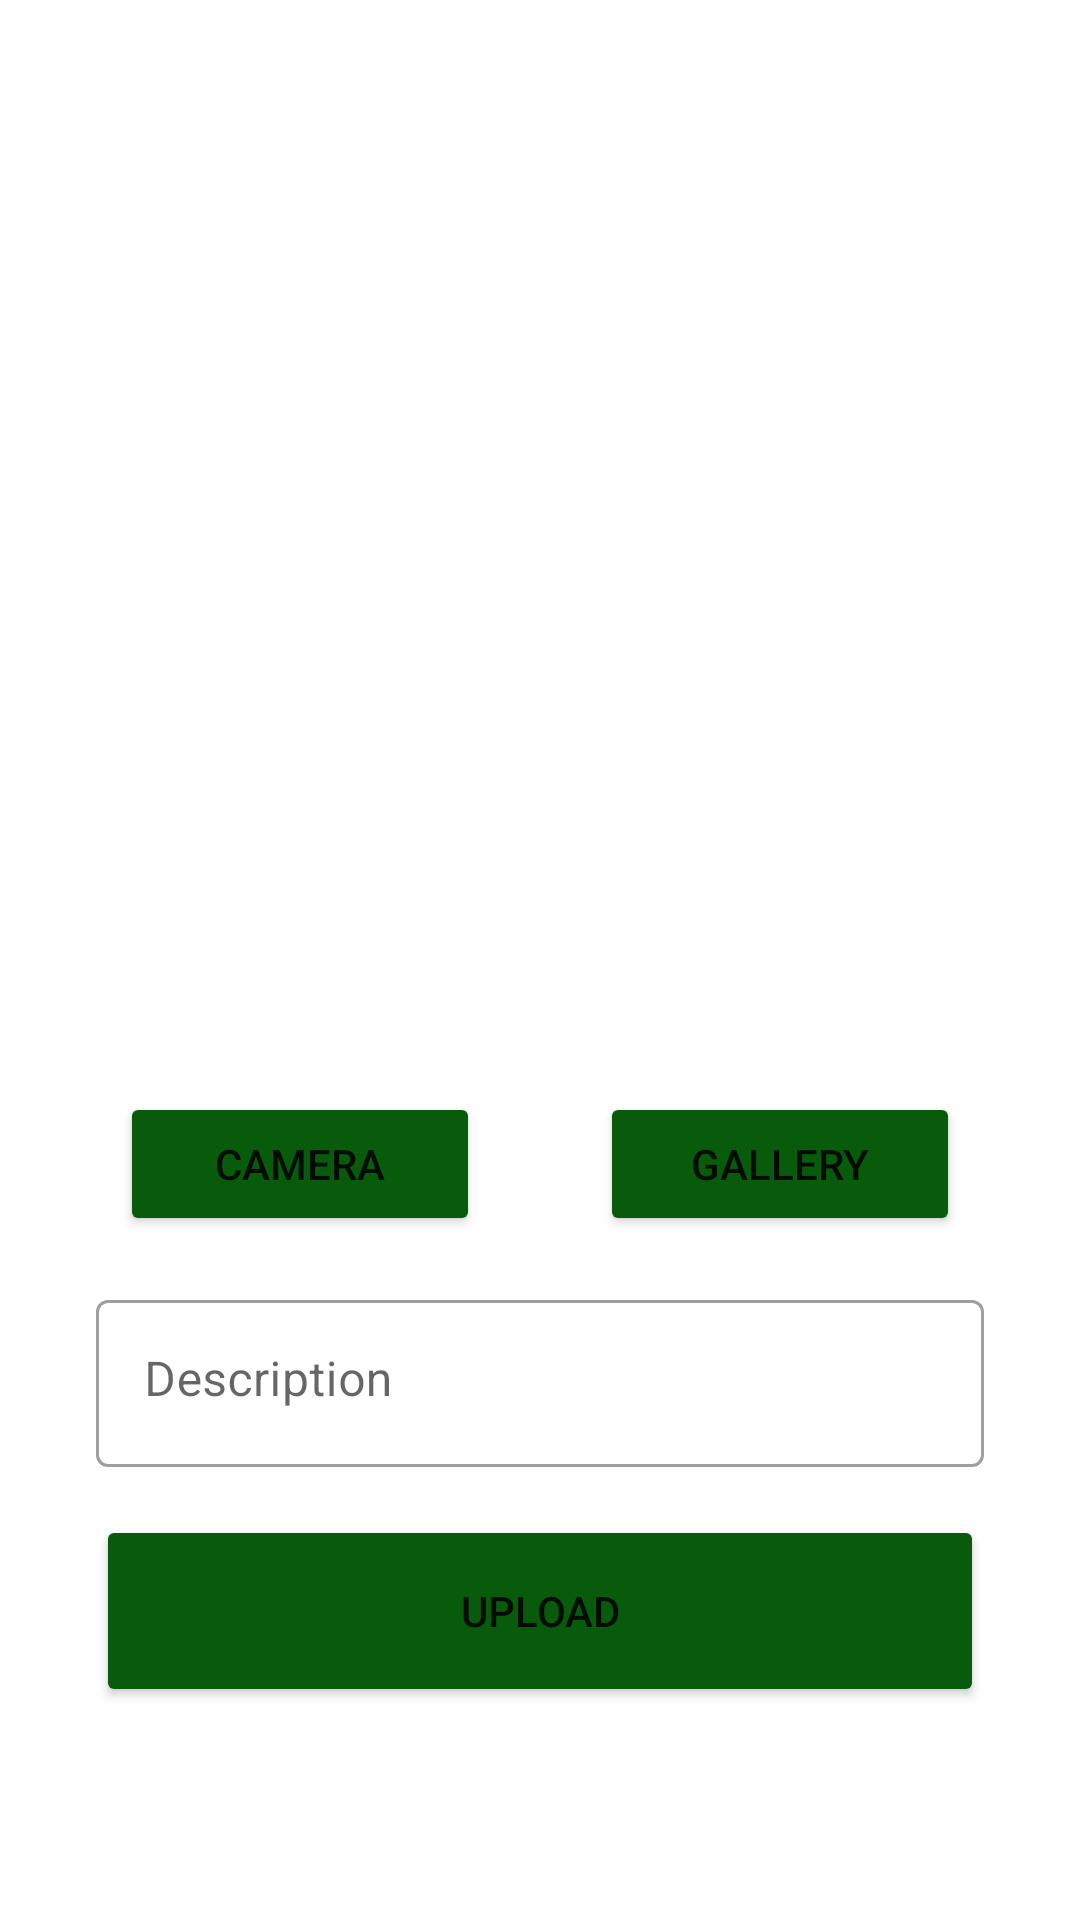

Write the Android layout XML for this screen, with the resource values it uses.
<!-- AndroidManifest.xml: application theme Theme.MyStoryAppNeww -->
<!-- res/layout/activity_new_story.xml -->
<?xml version="1.0" encoding="utf-8"?>
<androidx.constraintlayout.widget.ConstraintLayout xmlns:android="http://schemas.android.com/apk/res/android"
    xmlns:app="http://schemas.android.com/apk/res-auto"
    xmlns:tools="http://schemas.android.com/tools"
    android:layout_width="match_parent"
    android:layout_height="match_parent"
    tools:context=".newstory.NewStoryActivity">

    <ImageView
        android:id="@+id/previewImageView"
        android:layout_width="0dp"
        android:layout_height="300dp"
        android:layout_marginStart="32dp"
        android:layout_marginTop="32dp"
        android:layout_marginEnd="32dp"
        app:layout_constraintEnd_toEndOf="parent"
        app:layout_constraintStart_toStartOf="parent"
        app:layout_constraintTop_toTopOf="parent"
        app:srcCompat="@drawable/ic_image" />

    <Button
        android:id="@+id/cameraButton"
        android:layout_width="120dp"
        android:layout_height="wrap_content"
        android:layout_marginStart="32dp"
        android:layout_marginTop="32dp"
        android:layout_marginBottom="16dp"
        android:backgroundTint="@color/dark_green"
        android:text="@string/camera"
        app:layout_constraintBottom_toTopOf="@+id/descEditTextLayout"
        app:layout_constraintEnd_toStartOf="@+id/galleryButton"
        app:layout_constraintStart_toStartOf="parent"
        app:layout_constraintTop_toBottomOf="@id/previewImageView" />

    <Button
        android:id="@+id/galleryButton"
        android:layout_width="120dp"
        android:layout_height="wrap_content"
        android:layout_marginStart="32dp"
        android:layout_marginTop="32dp"
        android:layout_marginEnd="32dp"
        android:layout_marginBottom="16dp"
        android:backgroundTint="@color/dark_green"
        android:text="@string/gallery"
        app:layout_constraintBottom_toTopOf="@+id/descEditTextLayout"
        app:layout_constraintEnd_toEndOf="parent"
        app:layout_constraintStart_toEndOf="@id/cameraButton"
        app:layout_constraintTop_toBottomOf="@id/previewImageView" />

    <com.google.android.material.textfield.TextInputLayout
        android:id="@+id/descEditTextLayout"
        style="@style/Widget.MaterialComponents.TextInputLayout.OutlinedBox"
        android:layout_width="match_parent"
        android:layout_height="wrap_content"
        android:layout_marginStart="32dp"
        android:layout_marginEnd="32dp"
        app:layout_constraintBottom_toTopOf="@+id/button_add"
        app:layout_constraintEnd_toEndOf="parent"
        app:layout_constraintStart_toStartOf="parent">

        <com.google.android.material.textfield.TextInputEditText
            android:id="@+id/ed_add_description"
            android:layout_width="match_parent"
            android:layout_height="match_parent"
            android:gravity="top"
            android:hint="@string/description"
            android:inputType="textMultiLine" />
    </com.google.android.material.textfield.TextInputLayout>

    <Button
        android:id="@+id/button_add"
        android:layout_width="0dp"
        android:layout_height="64dp"
        android:layout_marginStart="32dp"
        android:layout_marginTop="16dp"
        android:layout_marginEnd="32dp"
        android:layout_marginBottom="50dp"
        android:backgroundTint="@color/dark_green"
        android:text="@string/upload"
        app:layout_constraintEnd_toEndOf="parent"
        app:layout_constraintStart_toStartOf="parent"
        app:layout_constraintTop_toBottomOf="@id/descEditTextLayout" />

</androidx.constraintlayout.widget.ConstraintLayout>
<!-- resources referenced by this layout -->
<resources>
  <color name="dark_green">#075B0A</color>
  <string name="camera" translatable="false">Camera</string>
  <string name="description" translatable="false"> Description</string>
  <string name="gallery" translatable="false">Gallery</string>
  <string name="upload" translatable="false"> Upload</string>
  <style name="Theme.MyStoryAppNeww" parent="Theme.MaterialComponents.DayNight.DarkActionBar">
          
          <item name="colorPrimary">@color/purple_500</item>
          <item name="colorPrimaryVariant">@color/purple_700</item>
          <item name="colorOnPrimary">@color/white</item>
          
          <item name="colorSecondary">@color/teal_200</item>
          <item name="colorSecondaryVariant">@color/teal_700</item>
          <item name="colorOnSecondary">@color/black</item>
          
          <item name="android:statusBarColor">?attr/colorPrimaryVariant</item>
          
      </style>
  <color name="purple_500">#FF6200EE</color>
  <color name="purple_700">#FF3700B3</color>
  <color name="white">#FFFFFFFF</color>
  <color name="teal_200">#FF03DAC5</color>
  <color name="teal_700">#FF018786</color>
  <color name="black">#FF000000</color>
</resources>
